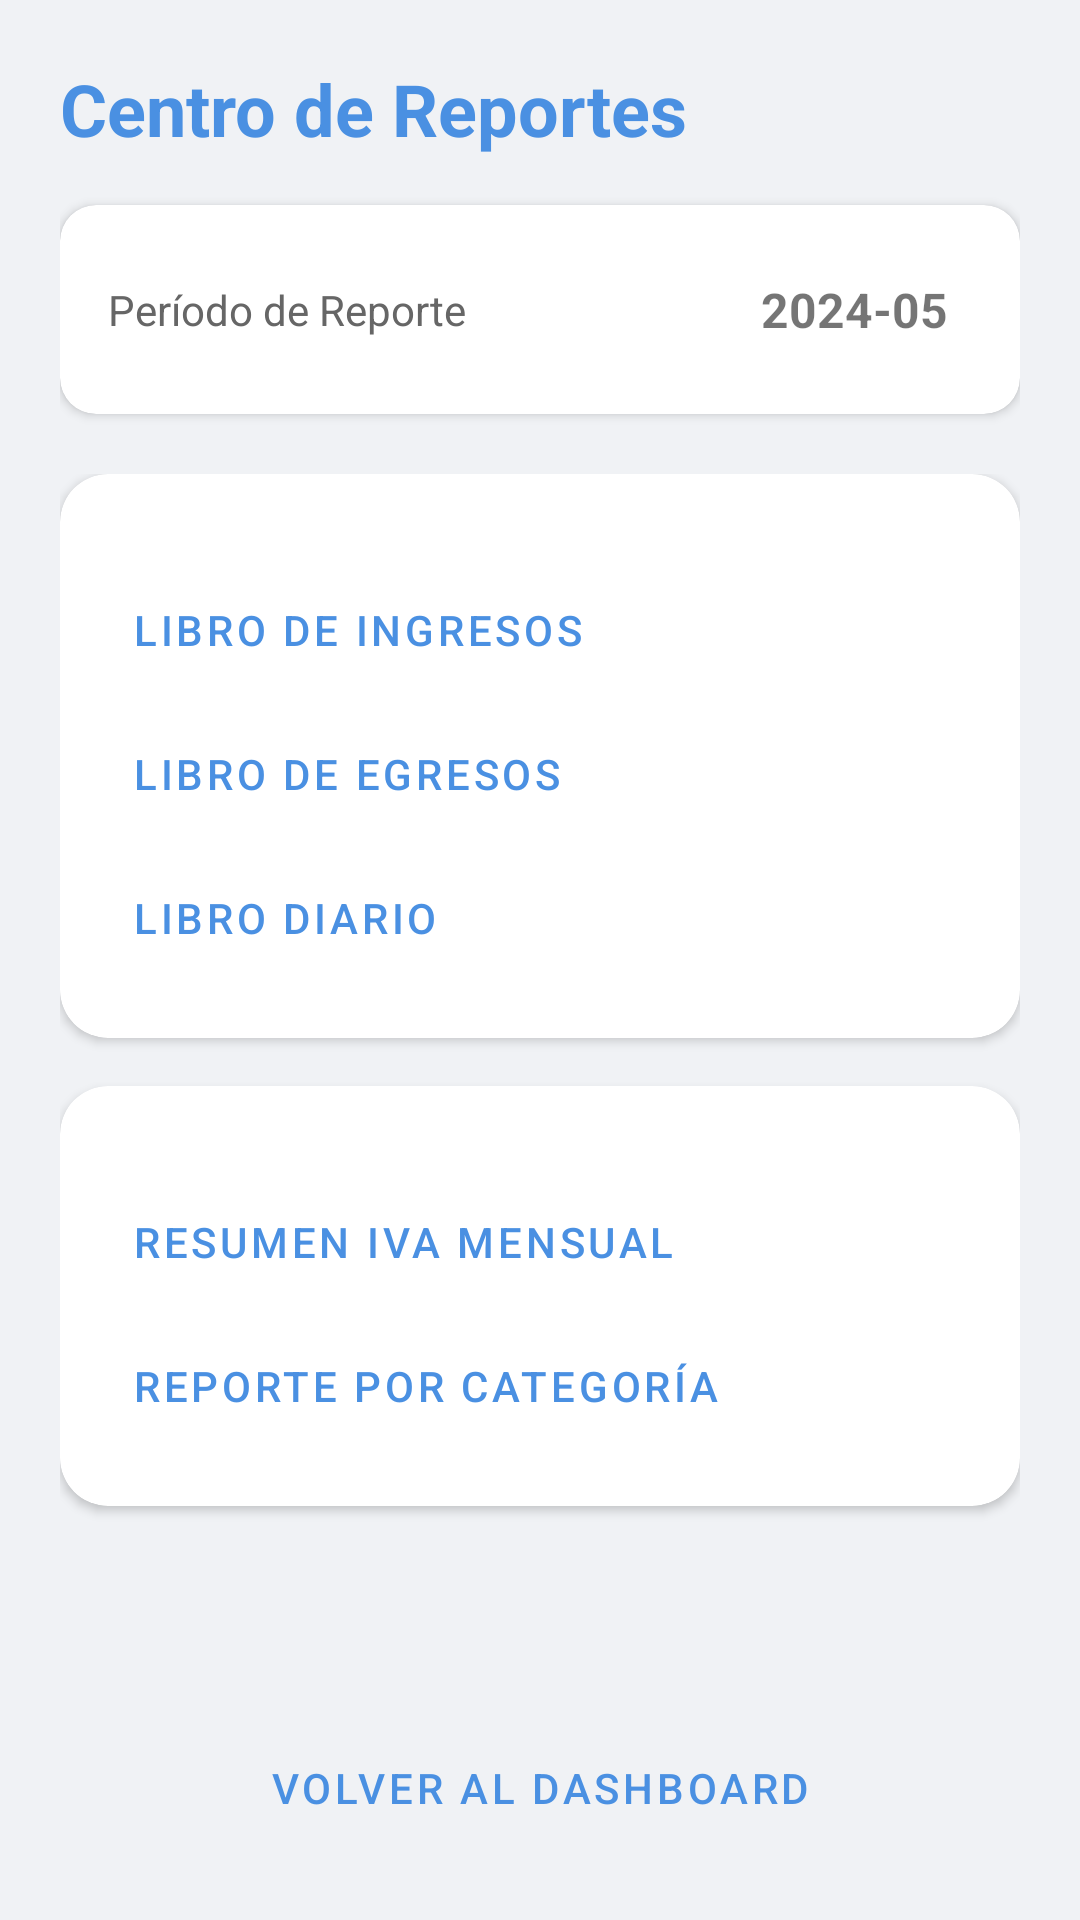

Layout XML and referenced resources for this Android screen:
<!-- AndroidManifest.xml: application theme Theme.MisFinanzas -->
<!-- res/layout/activity_reportes.xml -->
<?xml version="1.0" encoding="utf-8"?>
<LinearLayout xmlns:android="http://schemas.android.com/apk/res/android"
    xmlns:app="http://schemas.android.com/apk/res-auto"
    android:layout_width="match_parent"
    android:layout_height="match_parent"
    android:orientation="vertical"
    android:padding="20dp"
    android:background="#F0F2F5">

    <TextView
        android:layout_width="wrap_content"
        android:layout_height="wrap_content"
        android:text="Centro de Reportes"
        android:textSize="24sp"
        android:textStyle="bold"
        android:layout_marginBottom="16dp"
        android:textColor="@color/primary"/>

    
    <androidx.cardview.widget.CardView
        android:layout_width="match_parent"
        android:layout_height="wrap_content"
        app:cardCornerRadius="12dp"
        android:layout_marginBottom="20dp"
        app:cardElevation="2dp">

        <LinearLayout
            android:layout_width="match_parent"
            android:layout_height="wrap_content"
            android:orientation="horizontal"
            android:padding="16dp"
            android:gravity="center_vertical">

            <TextView
                android:layout_width="0dp"
                android:layout_height="wrap_content"
                android:layout_weight="1"
                android:text="Período de Reporte"
                android:textSize="14sp"
                android:textColor="#666666"/>

            <TextView
                android:id="@+id/tvPeriodoReporte"
                android:layout_width="wrap_content"
                android:layout_height="wrap_content"
                android:text="2024-05"
                android:textSize="16sp"
                android:textStyle="bold"
                android:padding="8dp"
                android:background="@drawable/rounded_card"
                android:backgroundTint="#EEEEEE"
                android:clickable="true"
                android:focusable="true"/>
        </LinearLayout>
    </androidx.cardview.widget.CardView>

    <ScrollView
        android:layout_width="match_parent"
        android:layout_height="0dp"
        android:layout_weight="1">

        <LinearLayout
            android:layout_width="match_parent"
            android:layout_height="wrap_content"
            android:orientation="vertical">

            
            <androidx.cardview.widget.CardView
                android:layout_width="match_parent"
                android:layout_height="wrap_content"
                app:cardCornerRadius="16dp"
                android:layout_marginBottom="16dp">

                <LinearLayout
                    android:layout_width="match_parent"
                    android:layout_height="wrap_content"
                    android:orientation="vertical"
                    android:padding="16dp">

                    <TextView
                        android:text="LIBROS OFICIALES"
                        android:textSize="11sp"
                        android:textStyle="bold"
                        android:textColor="#888888"
                        android:layout_marginBottom="12dp"/>

                    <Button
                        android:id="@+id/btnLibroIngresos"
                        android:layout_width="match_parent"
                        android:layout_height="wrap_content"
                        android:text="Libro de Ingresos"
                        style="@style/Widget.MaterialComponents.Button.TextButton"
                        android:gravity="start|center_vertical"
                        app:icon="@android:drawable/ic_input_add"/>

                    <Button
                        android:id="@+id/btnLibroEgresos"
                        android:layout_width="match_parent"
                        android:layout_height="wrap_content"
                        android:text="Libro de Egresos"
                        style="@style/Widget.MaterialComponents.Button.TextButton"
                        android:gravity="start|center_vertical"
                        app:icon="@android:drawable/ic_delete"/>

                    <Button
                        android:id="@+id/btnLibroDiario"
                        android:layout_width="match_parent"
                        android:layout_height="wrap_content"
                        android:text="Libro Diario"
                        style="@style/Widget.MaterialComponents.Button.TextButton"
                        android:gravity="start|center_vertical"
                        app:icon="@android:drawable/ic_menu_today"/>
                </LinearLayout>
            </androidx.cardview.widget.CardView>

            
            <androidx.cardview.widget.CardView
                android:layout_width="match_parent"
                android:layout_height="wrap_content"
                app:cardCornerRadius="16dp"
                android:layout_marginBottom="16dp">

                <LinearLayout
                    android:layout_width="match_parent"
                    android:layout_height="wrap_content"
                    android:orientation="vertical"
                    android:padding="16dp">

                    <TextView
                        android:text="REPORTES TRIBUTARIOS"
                        android:textSize="11sp"
                        android:textStyle="bold"
                        android:textColor="#888888"
                        android:layout_marginBottom="12dp"/>

                    <Button
                        android:id="@+id/btnResumenIva"
                        android:layout_width="match_parent"
                        android:layout_height="wrap_content"
                        android:text="Resumen IVA Mensual"
                        style="@style/Widget.MaterialComponents.Button.TextButton"
                        android:gravity="start|center_vertical"
                        app:icon="@android:drawable/ic_menu_agenda"/>

                    <Button
                        android:id="@+id/btnReporteCategorias"
                        android:layout_width="match_parent"
                        android:layout_height="wrap_content"
                        android:text="Reporte por Categoría"
                        style="@style/Widget.MaterialComponents.Button.TextButton"
                        android:gravity="start|center_vertical"
                        app:icon="@android:drawable/ic_menu_sort_by_size"/>
                </LinearLayout>
            </androidx.cardview.widget.CardView>

        </LinearLayout>
    </ScrollView>

    <ProgressBar
        android:id="@+id/pbReportes"
        android:layout_width="wrap_content"
        android:layout_height="wrap_content"
        android:layout_gravity="center"
        android:visibility="gone"/>

    <Button
        android:id="@+id/btnVolverDashboard"
        android:layout_width="match_parent"
        android:layout_height="wrap_content"
        android:text="Volver al Dashboard"
        style="@style/Widget.MaterialComponents.Button.OutlinedButton"/>

</LinearLayout>
<!-- resources referenced by this layout -->
<resources>
  <color name="primary">#4A90E2</color>
  <style name="Theme.MisFinanzas" parent="Theme.MaterialComponents.Light.NoActionBar">
          
          <item name="colorPrimary">@color/primary</item>
          <item name="colorPrimaryVariant">@color/primary_variant</item>
          <item name="colorOnPrimary">@color/on_primary</item>
          
          <item name="colorSecondary">@color/secondary</item>
          <item name="colorOnSecondary">@color/on_secondary</item>
          
          <item name="android:statusBarColor">@color/primary_variant</item>
  
          <item name="android:windowBackground">@color/background</item>
  
          <item name="buttonStyle">@style/AppButtonStyle</item>
      </style>
  <color name="primary_variant">#357ABD</color>
  <color name="on_primary">#FFFFFF</color>
  <color name="secondary">#A0AEC0</color>
  <color name="on_secondary">#FFFFFF</color>
  <color name="background">#FFFFFF</color>
  <style name="AppButtonStyle" parent="Widget.MaterialComponents.Button">
          <item name="android:insetTop">4dp</item>
          <item name="android:insetBottom">4dp</item>
          <item name="shapeAppearanceOverlay">@style/RoundedShape</item>
      </style>
  <style name="RoundedShape">
          <item name="cornerSize">12dp</item>
      </style>
</resources>
